Run: headless pygame with SDL's dummy video driver; simulated clock (each Clock.tick advances the game by its frame time, no real sleeping); random seed 0; keys injected as events and as key.get_pressed() state; no mouse input.
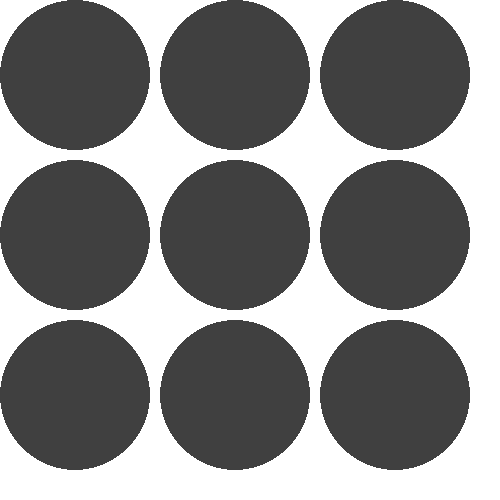
Frame 1 of 4 · flips 1–60 · no input
Frame 2 of 4 · flips 61–180 · tapped SPACE, RETURN · held RIGHT (→), D · screen unchanged from frame 1, image omitted
Frame 3 of 4 · flips 181–300 · held DOWN (↓), S · screen unchanged from frame 2, image omitted
Frame 4 of 4 · flips 301–420 · held LEFT (←), A, UP (↑), W · screen unchanged from frame 3, image omitted

The pygame program that drew these frames:

import pygame
# pylint: disable=no-member

pygame.init()

# Configure the screen
screen = pygame.display.set_mode([500, 500])

# Create the game loop
running = True
while running:
    for event in pygame.event.get():
        if event.type == pygame.QUIT:
            running = False

    # Clear the screen
    screen.fill((255, 255, 255))
    num_rows = 3
    num_cols = 3
    circle_radius = 75
    
    for row in range(num_rows):
        for col in range(num_cols):
            x = col * (circle_radius * 2 + 10) + circle_radius
            y = row * (circle_radius * 2 + 10) + circle_radius
            position = (x, y)
            color = (64, 64, 64) #dark grey
            pygame.draw.circle(screen, color, position, circle_radius)
    #Update the display
    pygame.display.flip()
    
    # # Draw the red circle
    # color = (255, 0, 0)
    # position = (50, 50)
    # pygame.draw.circle(screen, color, position, 75)

    # # Draw the orange circle
    # color1 = (252, 132, 3)
    # position1 = (450, 50)
    # pygame.draw.circle(screen, color1, position1, 75)
    
    # # Draw the yellow circle
    # color1 = (248, 252, 3)
    # position1 = (250, 250)
    # pygame.draw.circle(screen, color1, position1, 75)
    
    # # Draw the green circle
    # color1 = (3, 252, 53)
    # position1 = (100, 400)
    # pygame.draw.circle(screen, color1, position1, 75)
    
    # # Draw the blue circle
    # color1 = (3, 3, 252)
    # position1 = (400, 400)
    # pygame.draw.circle(screen, color1, position1, 75)

    # # Update the display
    # pygame.display.flip()

pygame.quit()
